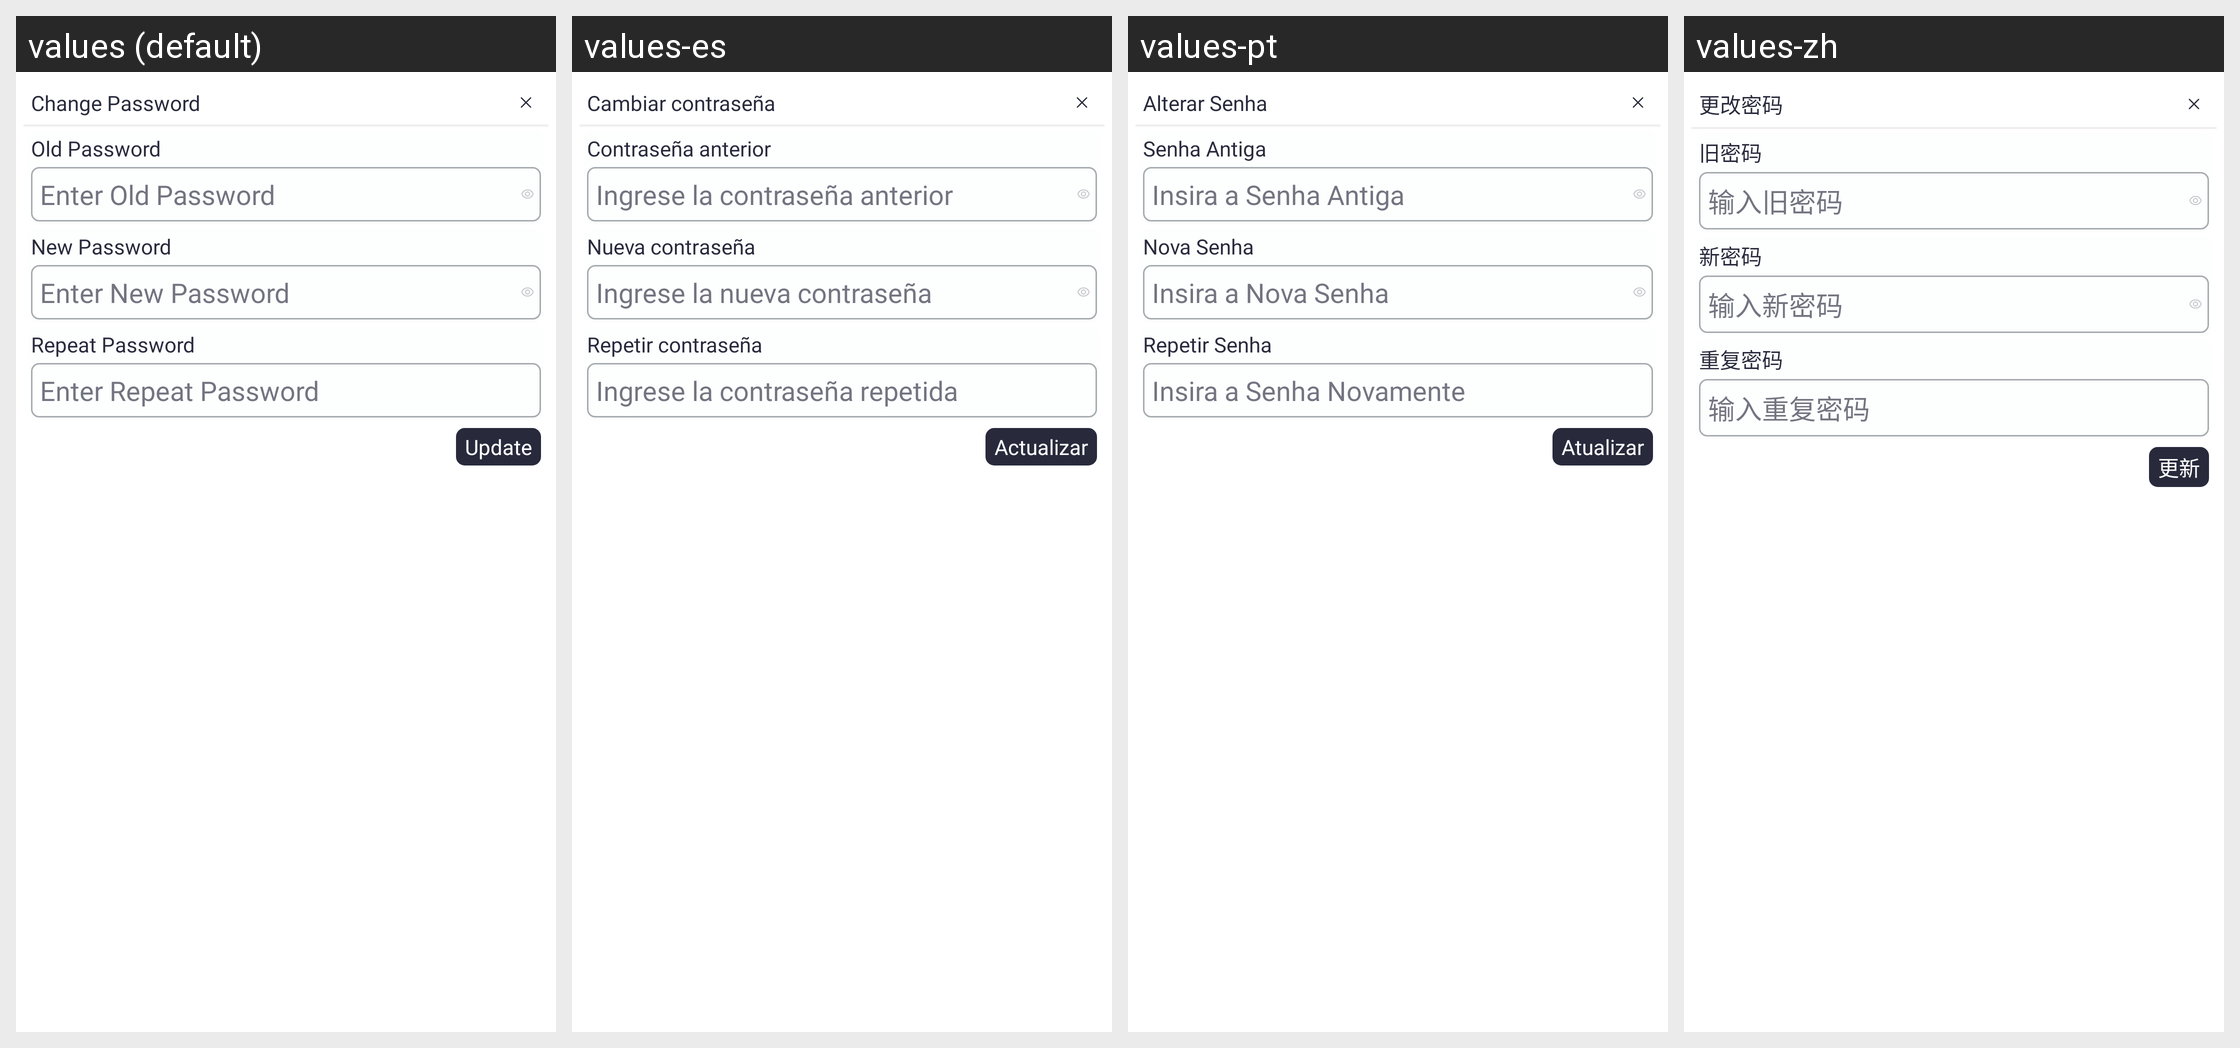

Here is an Android app screen in its default locale and in the app's own translations. Write out the translated-string differences for the strings that appear on this screen.
Android screen res/layout/change_password.xml rendered under 4 locales, left to right: values (default), values-es, values-pt, values-zh. Device: Nexus 5 (rendered at 1080×1920; each locale shown at half size, 540×960, under a caption strip naming it); theme Theme.SANCLM.
Other locales in the repository, not shown: values-ar, values-fr, values-my, values-ru, values-th, values-vi.
Strings drawn on this screen, with the default value and each locale's value (text and hints the layout hard-codes, and strings that could not be matched under every locale, appear in the picture but are not listed):

change_password
  values: Change Password
  values-es: Cambiar contraseña
  values-pt: Alterar Senha
  values-zh: 更改密码

old_password
  values: Old Password
  values-es: Contraseña anterior
  values-pt: Senha Antiga
  values-zh: 旧密码

enter_old_password
  values: Enter Old Password
  values-es: Ingrese la contraseña anterior
  values-pt: Insira a Senha Antiga
  values-zh: 输入旧密码

new_password
  values: New Password
  values-es: Nueva contraseña
  values-pt: Nova Senha
  values-zh: 新密码

enter_new_password
  values: Enter New Password
  values-es: Ingrese la nueva contraseña
  values-pt: Insira a Nova Senha
  values-zh: 输入新密码

repeat_password
  values: Repeat Password
  values-es: Repetir contraseña
  values-pt: Repetir Senha
  values-zh: 重复密码

enter_repeat_password
  values: Enter Repeat Password
  values-es: Ingrese la contraseña repetida
  values-pt: Insira a Senha Novamente
  values-zh: 输入重复密码

update
  values: Update
  values-es: Actualizar
  values-pt: Atualizar
  values-zh: 更新
